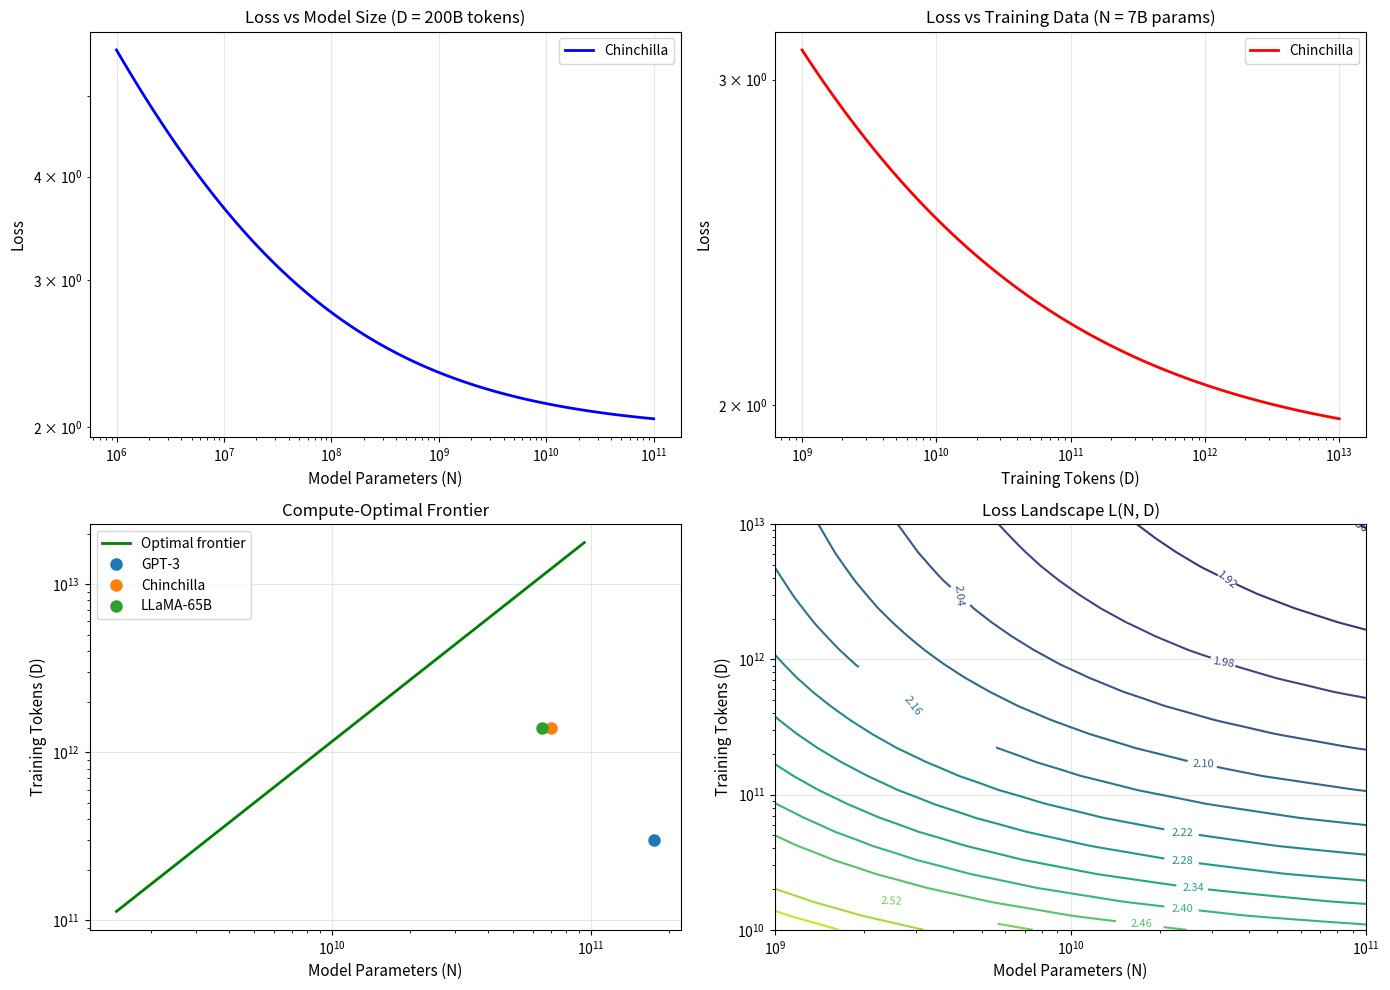

This chart was generated by the following Python code: (Note: this script raises an exception after producing the figure.)
"""
Foundation Models - Scaling Laws Implementation

Demonstrates Chinchilla scaling laws and compute-optimal model sizing.
Implements power law relationships between loss, model size, and training data.
Visualizes scaling curves and compute-optimal frontier.

No external dependencies except numpy and matplotlib.
"""

import numpy as np
import matplotlib.pyplot as plt


def chinchilla_loss(N, D, A=406.4, B=410.7, alpha=0.34, beta=0.28, E=1.69):
    """
    Chinchilla scaling law for loss prediction.

    L(N, D) = A/N^alpha + B/D^beta + E

    Args:
        N: Number of model parameters (non-embedding)
        D: Number of training tokens
        A, B: Scaling coefficients
        alpha, beta: Scaling exponents
        E: Irreducible loss (entropy of natural text)

    Returns:
        Predicted loss value
    """
    return A / (N ** alpha) + B / (D ** beta) + E


def compute_optimal_ratio(A=406.4, B=410.7, alpha=0.34, beta=0.28):
    """
    Compute the compute-optimal ratio N/D from Chinchilla paper.

    At optimum: dL/dN = 0 and dL/dD = 0 under compute constraint.
    Result: N ∝ D^(beta/alpha)

    Returns:
        Optimal ratio coefficient
    """
    # From calculus of Lagrange multipliers with compute constraint
    # Optimal: N = k * D^(beta/alpha)
    ratio_exponent = beta / alpha
    return ratio_exponent


def compute_flops(N, D):
    """
    Estimate FLOPs for training a transformer.

    FLOPs ≈ 6ND (forward + backward pass)

    Args:
        N: Model parameters
        D: Training tokens

    Returns:
        Approximate FLOPs
    """
    return 6 * N * D


def find_optimal_allocation(C, A=406.4, B=410.7, alpha=0.34, beta=0.28, E=1.69):
    """
    Given compute budget C (in FLOPs), find optimal N and D.

    Constraint: 6ND = C
    Optimization: minimize L(N, D)

    Solution: N = (C/6)^(beta/(alpha+beta)) * (A*alpha/(B*beta))^(beta/(alpha+beta))

    Args:
        C: Compute budget in FLOPs

    Returns:
        (N_optimal, D_optimal, L_optimal)
    """
    # Analytical solution from Chinchilla paper
    exponent = beta / (alpha + beta)
    coeff = (A * alpha / (B * beta)) ** exponent

    N_opt = coeff * (C / 6) ** exponent
    D_opt = C / (6 * N_opt)
    L_opt = chinchilla_loss(N_opt, D_opt, A, B, alpha, beta, E)

    return N_opt, D_opt, L_opt


def kaplan_scaling_law(N, D, Nc=8.8e13, Dc=5.4e13, alpha_N=0.076, alpha_D=0.095):
    """
    Original Kaplan et al. (2020) scaling law.

    L(N) = (Nc/N)^alpha_N when data is abundant
    L(D) = (Dc/D)^alpha_D when model is large enough

    Returns:
        Predicted loss
    """
    # Use minimum of both constraints
    loss_N = (Nc / N) ** alpha_N
    loss_D = (Dc / D) ** alpha_D
    return max(loss_N, loss_D) + 1.69  # Add irreducible loss


# ============================================================
# Main Demonstrations
# ============================================================

def demo_scaling_curves():
    """Visualize how loss scales with model size and data."""
    print("=" * 60)
    print("DEMO 1: Scaling Curves")
    print("=" * 60)

    # Create range of model sizes (1M to 100B parameters)
    N_range = np.logspace(6, 11, 50)  # 1M to 100B
    D_fixed = 200e9  # 200B tokens (GPT-3 scale)

    losses = [chinchilla_loss(N, D_fixed) for N in N_range]

    print(f"\nFixed data: {D_fixed/1e9:.0f}B tokens")
    print(f"Model size range: {N_range[0]/1e6:.1f}M to {N_range[-1]/1e9:.1f}B params")
    print(f"Loss range: {min(losses):.3f} to {max(losses):.3f}")

    # Show specific points
    for N in [1e9, 7e9, 70e9]:
        loss = chinchilla_loss(N, D_fixed)
        print(f"  {N/1e9:.0f}B params → Loss = {loss:.3f}")

    # Create range of data sizes (1B to 10T tokens)
    D_range = np.logspace(9, 13, 50)  # 1B to 10T
    N_fixed = 7e9  # 7B params (LLaMA-7B scale)

    losses_data = [chinchilla_loss(N_fixed, D) for D in D_range]

    print(f"\nFixed model: {N_fixed/1e9:.0f}B parameters")
    print(f"Data range: {D_range[0]/1e9:.0f}B to {D_range[-1]/1e12:.0f}T tokens")
    print(f"Loss range: {min(losses_data):.3f} to {max(losses_data):.3f}")


def demo_compute_optimal():
    """Find compute-optimal model size for different budgets."""
    print("\n" + "=" * 60)
    print("DEMO 2: Compute-Optimal Allocation")
    print("=" * 60)

    # Different compute budgets (in FLOPs)
    budgets = {
        "GPT-3 (2020)": 3.14e23,      # ~175B params, 300B tokens
        "Chinchilla (2022)": 5.76e23,  # ~70B params, 1.4T tokens
        "LLaMA-65B": 6.3e23,           # ~65B params, 1.4T tokens
        "GPT-4 (estimated)": 1e25,     # Speculation
    }

    print("\nCompute Budget → Optimal Allocation:\n")
    print(f"{'Model':<20} {'FLOPs':<15} {'N (params)':<15} {'D (tokens)':<15} {'Loss':<10}")
    print("-" * 75)

    for name, budget in budgets.items():
        N_opt, D_opt, L_opt = find_optimal_allocation(budget)
        print(f"{name:<20} {budget:.2e}  {N_opt/1e9:>8.1f}B      {D_opt/1e9:>8.0f}B      {L_opt:.3f}")

    # Compare with actual GPT-3 (not optimal by Chinchilla standards)
    print("\n" + "-" * 75)
    print("Comparison: GPT-3 vs Optimal")
    print("-" * 75)

    gpt3_N = 175e9
    gpt3_D = 300e9
    gpt3_flops = compute_flops(gpt3_N, gpt3_D)
    gpt3_loss = chinchilla_loss(gpt3_N, gpt3_D)

    opt_N, opt_D, opt_loss = find_optimal_allocation(gpt3_flops)

    print(f"GPT-3 actual:  {gpt3_N/1e9:.0f}B params, {gpt3_D/1e9:.0f}B tokens → Loss = {gpt3_loss:.3f}")
    print(f"Optimal:       {opt_N/1e9:.0f}B params, {opt_D/1e9:.0f}B tokens → Loss = {opt_loss:.3f}")
    print(f"Improvement:   {gpt3_loss - opt_loss:.3f} reduction in loss")


def demo_scaling_ratio():
    """Demonstrate the compute-optimal N/D ratio."""
    print("\n" + "=" * 60)
    print("DEMO 3: Compute-Optimal Ratio")
    print("=" * 60)

    ratio_exp = compute_optimal_ratio()
    print(f"\nChinchilla optimal ratio: N ∝ D^{ratio_exp:.3f}")
    print(f"This means: D ∝ N^{1/ratio_exp:.3f}")
    print(f"\nRule of thumb: For every 2x increase in model size,")
    print(f"you should increase data by ~{2**(1/ratio_exp):.2f}x")

    print("\n" + "-" * 60)
    print("Scaling trajectory:")
    print("-" * 60)

    base_N = 1e9  # Start with 1B params
    base_D = 20e9  # 20B tokens (Chinchilla optimal for 1B)

    for scale in [1, 2, 4, 8, 16]:
        N = base_N * scale
        D = base_D * (scale ** (1/ratio_exp))
        flops = compute_flops(N, D)
        loss = chinchilla_loss(N, D)

        print(f"{scale:>3}x: {N/1e9:>6.1f}B params, {D/1e9:>7.0f}B tokens, "
              f"{flops:.2e} FLOPs, Loss = {loss:.3f}")


def demo_comparison_with_kaplan():
    """Compare Chinchilla vs Kaplan scaling laws."""
    print("\n" + "=" * 60)
    print("DEMO 4: Chinchilla vs Kaplan Scaling Laws")
    print("=" * 60)

    test_models = [
        (1e9, "1B"),
        (7e9, "7B"),
        (13e9, "13B"),
        (70e9, "70B"),
    ]

    D = 200e9  # 200B tokens

    print(f"\nWith {D/1e9:.0f}B training tokens:\n")
    print(f"{'Size':<10} {'Chinchilla':<15} {'Kaplan':<15} {'Difference':<10}")
    print("-" * 50)

    for N, name in test_models:
        chin_loss = chinchilla_loss(N, D)
        kaplan_loss = kaplan_scaling_law(N, D)
        diff = kaplan_loss - chin_loss

        print(f"{name:<10} {chin_loss:.4f}          {kaplan_loss:.4f}          {diff:+.4f}")

    print("\nNote: Kaplan (2020) predicted more aggressive scaling benefits.")
    print("Chinchilla (2022) revised this with better data efficiency emphasis.")


def plot_scaling_laws():
    """Generate comprehensive scaling law visualizations."""
    print("\n" + "=" * 60)
    print("DEMO 5: Visualization (plots generated)")
    print("=" * 60)

    fig, axes = plt.subplots(2, 2, figsize=(14, 10))

    # Plot 1: Loss vs Model Size (fixed data)
    ax1 = axes[0, 0]
    N_range = np.logspace(6, 11, 100)
    D_fixed = 200e9
    losses = [chinchilla_loss(N, D_fixed) for N in N_range]

    ax1.loglog(N_range, losses, 'b-', linewidth=2, label='Chinchilla')
    ax1.set_xlabel('Model Parameters (N)', fontsize=11)
    ax1.set_ylabel('Loss', fontsize=11)
    ax1.set_title(f'Loss vs Model Size (D = {D_fixed/1e9:.0f}B tokens)', fontsize=12)
    ax1.grid(True, alpha=0.3)
    ax1.legend()

    # Plot 2: Loss vs Training Data (fixed model)
    ax2 = axes[0, 1]
    D_range = np.logspace(9, 13, 100)
    N_fixed = 7e9
    losses_data = [chinchilla_loss(N_fixed, D) for D in D_range]

    ax2.loglog(D_range, losses_data, 'r-', linewidth=2, label='Chinchilla')
    ax2.set_xlabel('Training Tokens (D)', fontsize=11)
    ax2.set_ylabel('Loss', fontsize=11)
    ax2.set_title(f'Loss vs Training Data (N = {N_fixed/1e9:.0f}B params)', fontsize=12)
    ax2.grid(True, alpha=0.3)
    ax2.legend()

    # Plot 3: Compute-Optimal Frontier
    ax3 = axes[1, 0]
    compute_budgets = np.logspace(21, 25, 50)
    N_opts = []
    D_opts = []

    for C in compute_budgets:
        N_opt, D_opt, _ = find_optimal_allocation(C)
        N_opts.append(N_opt)
        D_opts.append(D_opt)

    ax3.loglog(N_opts, D_opts, 'g-', linewidth=2, label='Optimal frontier')

    # Add specific model points
    models = {
        'GPT-3': (175e9, 300e9),
        'Chinchilla': (70e9, 1400e9),
        'LLaMA-65B': (65e9, 1400e9),
    }

    for name, (n, d) in models.items():
        ax3.plot(n, d, 'o', markersize=8, label=name)

    ax3.set_xlabel('Model Parameters (N)', fontsize=11)
    ax3.set_ylabel('Training Tokens (D)', fontsize=11)
    ax3.set_title('Compute-Optimal Frontier', fontsize=12)
    ax3.grid(True, alpha=0.3)
    ax3.legend()

    # Plot 4: Loss Landscape (2D)
    ax4 = axes[1, 1]
    N_grid = np.logspace(9, 11, 30)
    D_grid = np.logspace(10, 13, 30)
    N_mesh, D_mesh = np.meshgrid(N_grid, D_grid)

    L_mesh = np.zeros_like(N_mesh)
    for i in range(len(D_grid)):
        for j in range(len(N_grid)):
            L_mesh[i, j] = chinchilla_loss(N_mesh[i, j], D_mesh[i, j])

    contour = ax4.contour(N_mesh, D_mesh, L_mesh, levels=15, cmap='viridis')
    ax4.clabel(contour, inline=True, fontsize=8)
    ax4.set_xlabel('Model Parameters (N)', fontsize=11)
    ax4.set_ylabel('Training Tokens (D)', fontsize=11)
    ax4.set_title('Loss Landscape L(N, D)', fontsize=12)
    ax4.set_xscale('log')
    ax4.set_yscale('log')
    ax4.grid(True, alpha=0.3)

    plt.tight_layout()
    plt.savefig('/opt/projects/01_Personal/03_Study/examples/Foundation_Models/scaling_laws.png', dpi=150)
    print("\nPlot saved to: scaling_laws.png")
    print("Shows: (1) Loss vs N, (2) Loss vs D, (3) Optimal frontier, (4) Loss landscape")


if __name__ == "__main__":
    print("\n" + "=" * 60)
    print("Foundation Models: Scaling Laws")
    print("=" * 60)

    demo_scaling_curves()
    demo_compute_optimal()
    demo_scaling_ratio()
    demo_comparison_with_kaplan()
    plot_scaling_laws()

    print("\n" + "=" * 60)
    print("Key Takeaways:")
    print("=" * 60)
    print("1. Loss scales as power laws: L ~ N^(-α) and L ~ D^(-β)")
    print("2. Chinchilla law: For compute budget C, optimal N ∝ C^0.45, D ∝ C^0.55")
    print("3. Most models are overtrained (too many params, too little data)")
    print("4. Doubling model size requires ~2.4x more data for optimality")
    print("=" * 60)
